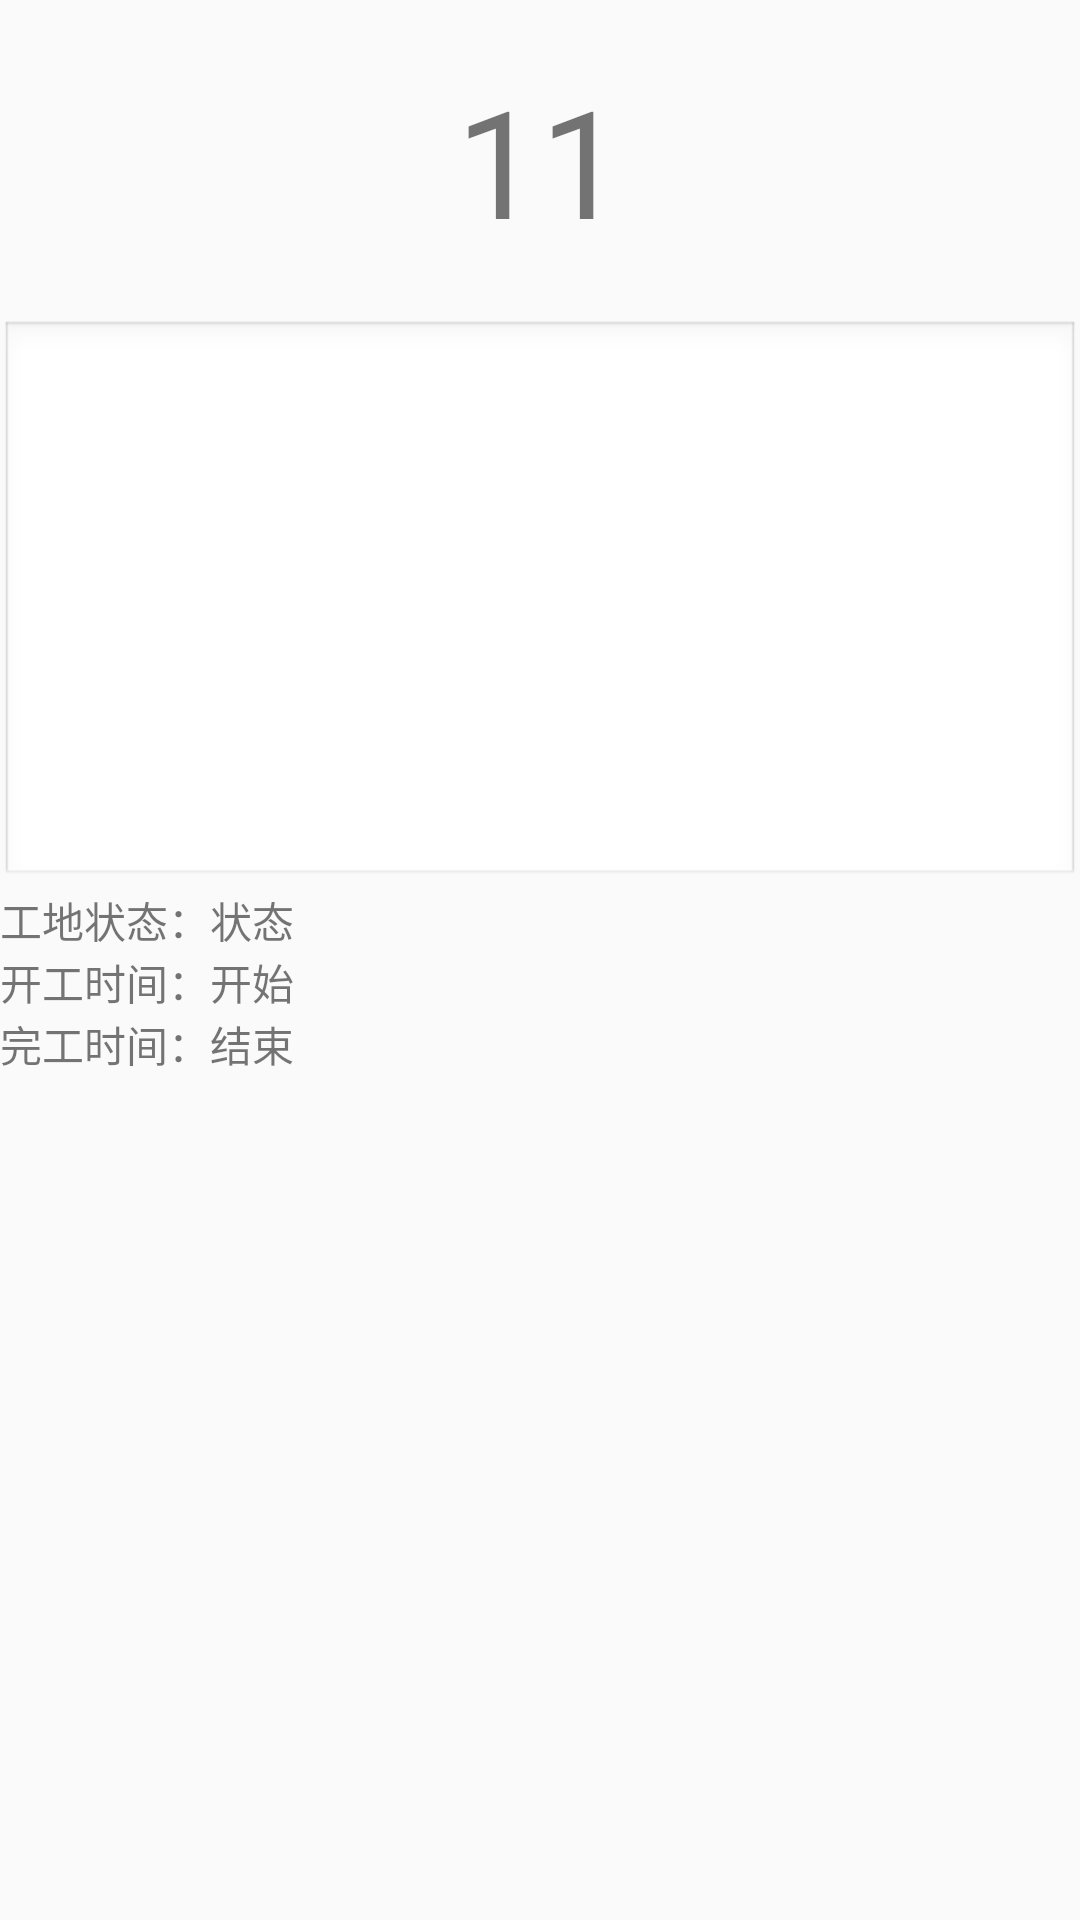

Produce the Android XML layout that renders to this screen, including the resource entries it uses.
<!-- AndroidManifest.xml: application theme AppTheme -->
<!-- res/layout/worksitemanage_worksiteinfoshow_fragment.xml -->
<?xml version="1.0" encoding="utf-8"?>

<LinearLayout xmlns:android="http://schemas.android.com/apk/res/android"
    android:orientation="vertical" android:layout_width="match_parent"
    android:layout_height="match_parent">

    <TextView
        android:id="@+id/worksiteinfoshow_name"
        android:layout_width="wrap_content"
        android:layout_height="wrap_content"
        android:padding="20dp"
        android:layout_gravity="center"
        android:textSize="50sp"
        android:text="11"/>

    <EditText
        android:id="@+id/worksiteinfoshow_remark"
        android:layout_width="fill_parent"
        android:layout_height="wrap_content"
        android:enabled="true"
        android:gravity="top"
        android:inputType="textMultiLine"
        android:minLines="8"
        android:maxLines="10"
        android:scrollbars="vertical"
        android:background="@android:drawable/edit_text"/>

    <LinearLayout
        android:orientation="horizontal"
        android:layout_width="match_parent"
        android:layout_height="wrap_content">
        <TextView
            android:layout_width="wrap_content"
            android:layout_height="wrap_content"
            android:text="工地状态："/>
        <TextView
            android:id="@+id/worksiteinfoshow_isBuilded"
            android:layout_width="wrap_content"
            android:layout_height="wrap_content"
            android:text="状态"/>
    </LinearLayout>
    <LinearLayout
        android:orientation="horizontal"
        android:layout_width="match_parent"
        android:layout_height="wrap_content">
        <TextView
            android:layout_width="wrap_content"
            android:layout_height="wrap_content"
            android:text="开工时间："/>
        <TextView
            android:id="@+id/worksiteinfoshow_starttime"
            android:layout_width="wrap_content"
            android:layout_height="wrap_content"
            android:text="开始"/>
    </LinearLayout>
    <LinearLayout
        android:orientation="horizontal"
        android:layout_width="match_parent"
        android:layout_height="wrap_content">
        <TextView
            android:layout_width="wrap_content"
            android:layout_height="wrap_content"
            android:text="完工时间："/>
        <TextView
            android:id="@+id/worksiteinfoshow_endtime"
            android:layout_width="wrap_content"
            android:layout_height="wrap_content"
            android:text="结束"/>
    </LinearLayout>

</LinearLayout>
<!-- resources referenced by this layout -->
<resources>
  <style name="AppTheme" parent="Theme.AppCompat.Light.NoActionBar">
          
          <item name="colorPrimary">@color/colorPrimary</item>
          <item name="colorPrimaryDark">@color/colorPrimaryDark</item>
          <item name="colorAccent">@color/colorAccent</item>
  
      </style>
  <color name="colorPrimary">#3F51B5</color>
  <color name="colorPrimaryDark">#303F9F</color>
  <color name="colorAccent">#FF4081</color>
</resources>
